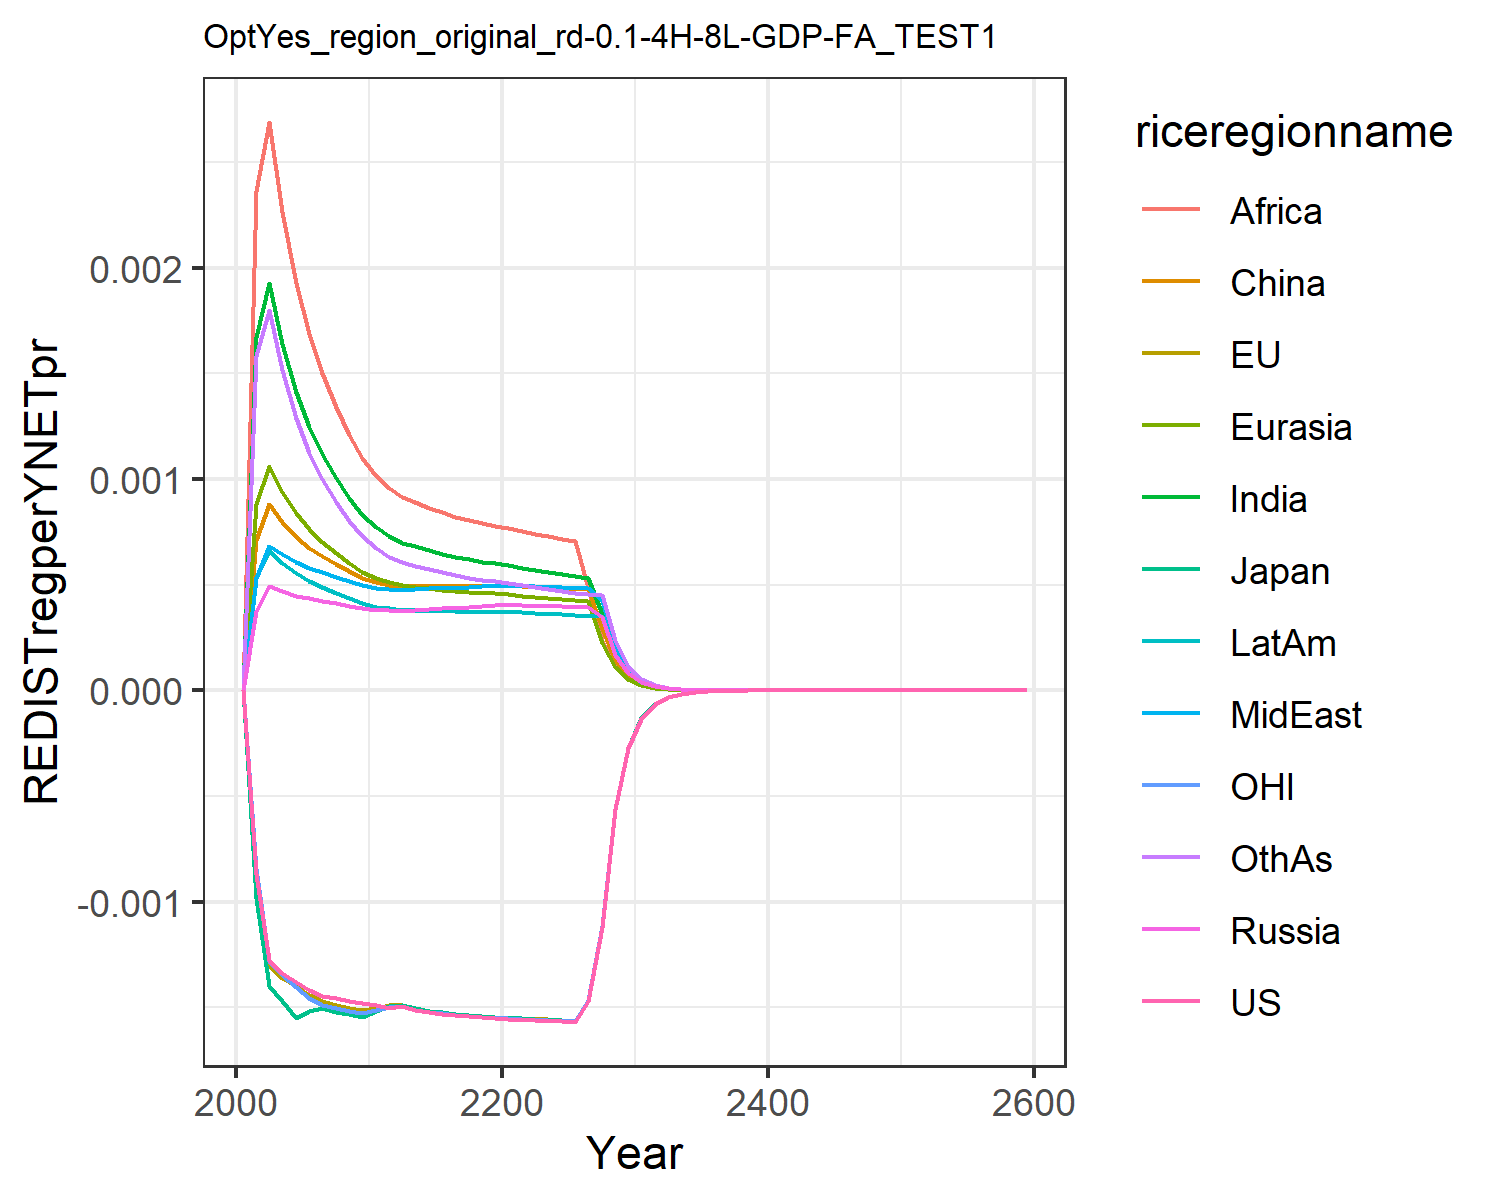

Values plotted in this chart, from the file beside it:
0.0, 0.0, 0.0, 0.0, 0.0, 0.0, 0.0, 0.0, 0.0, 0.0, 0.0, 0.0
-0.0008704, -0.0008932, -0.000981, 0.0003749, 0.000881, 0.0007122, 0.001671, 0.0005304, 0.002363, 0.0005299, -0.0008471, 0.001583
-0.001277, -0.001299, -0.0014, 0.0004918, 0.001062, 0.0008803, 0.001927, 0.0006834, 0.002689, 0.0006613, -0.00128, 0.0018
-0.001338, -0.001359, -0.001472, 0.0004704, 0.0009407, 0.0007985, 0.001641, 0.0006434, 0.002264, 0.0006048, -0.001349, 0.001515
-0.00138, -0.001401, -0.001549, 0.0004489, 0.0008378, 0.0007269, 0.001411, 0.0006053, 0.001927, 0.0005542, -0.001406, 0.001288
-0.001417, -0.001442, -0.001517, 0.0004353, 0.0007634, 0.0006759, 0.001246, 0.0005795, 0.001686, 0.0005181, -0.001455, 0.001126
-0.001445, -0.001471, -0.001504, 0.0004246, 0.0007041, 0.0006353, 0.001117, 0.0005589, 0.0015, 0.0004889, -0.001489, 0.001
-0.001458, -0.001488, -0.00152, 0.0004121, 0.0006497, 0.0005966, 0.001004, 0.000537, 0.00134, 0.0004606, -0.001504, 0.0008923
-0.001469, -0.001502, -0.001533, 0.0004002, 0.0006028, 0.0005629, 0.0009107, 0.0005167, 0.001208, 0.0004354, -0.001515, 0.0008034
-0.001478, -0.001514, -0.001544, 0.0003887, 0.0005623, 0.0005337, 0.0008319, 0.0004981, 0.001098, 0.000413, -0.001526, 0.0007295
-0.00149, -0.001502, -0.001518, 0.0003806, 0.0005311, 0.0005118, 0.0007711, 0.0004847, 0.001014, 0.000396, -0.001511, 0.0006726
-0.001505, -0.001491, -0.001495, 0.0003794, 0.0005123, 0.0004991, 0.0007305, 0.0004807, 0.0009567, 0.0003875, -0.001498, 0.0006327
-0.001495, -0.001488, -0.001487, 0.0003778, 0.0004967, 0.0004952, 0.0006995, 0.0004766, 0.0009159, 0.0003799, -0.001495, 0.0006071
-0.001512, -0.001504, -0.001504, 0.0003822, 0.0004897, 0.0004967, 0.0006809, 0.0004802, 0.0008905, 0.0003788, -0.00151, 0.0005908
-0.001523, -0.001515, -0.001516, 0.0003856, 0.0004823, 0.0004961, 0.0006627, 0.0004825, 0.0008652, 0.000377, -0.001521, 0.000574
-0.001531, -0.001524, -0.001524, 0.0003888, 0.0004756, 0.0004952, 0.0006461, 0.0004845, 0.0008421, 0.0003752, -0.001529, 0.0005586
-0.001536, -0.001531, -0.001531, 0.0003919, 0.0004698, 0.0004947, 0.0006318, 0.0004865, 0.0008221, 0.0003738, -0.001535, 0.0005452
-0.001541, -0.001536, -0.001537, 0.0003952, 0.0004651, 0.0004948, 0.0006196, 0.0004888, 0.0008053, 0.0003729, -0.00154, 0.0005337
-0.001545, -0.001541, -0.001542, 0.0003988, 0.0004615, 0.0004956, 0.0006094, 0.0004915, 0.0007914, 0.0003726, -0.001545, 0.000524
-0.001549, -0.001546, -0.001546, 0.0004026, 0.000459, 0.0004972, 0.0006011, 0.0004947, 0.0007802, 0.0003729, -0.001549, 0.0005161
-0.001554, -0.001549, -0.001549, 0.0004037, 0.0004546, 0.0004967, 0.000592, 0.0004961, 0.0007682, 0.0003719, -0.001552, 0.0005076
-0.001558, -0.001552, -0.001552, 0.0004022, 0.0004483, 0.0004936, 0.0005813, 0.0004951, 0.0007542, 0.0003693, -0.001555, 0.0004978
-0.001561, -0.001555, -0.001555, 0.0004002, 0.0004417, 0.00049, 0.0005699, 0.0004926, 0.0007417, 0.0003658, -0.001558, 0.0004876
-0.001564, -0.001557, -0.001558, 0.0003985, 0.0004356, 0.0004867, 0.0005594, 0.0004901, 0.0007293, 0.0003624, -0.001561, 0.0004784
-0.001566, -0.00156, -0.00156, 0.0003969, 0.0004302, 0.000484, 0.0005499, 0.0004876, 0.0007177, 0.0003593, -0.001563, 0.00047
-0.001568, -0.001563, -0.001563, 0.0003955, 0.0004253, 0.0004816, 0.0005414, 0.0004854, 0.0007072, 0.0003564, -0.001566, 0.0004626
-0.001469, -0.001464, -0.001464, 0.0003941, 0.0004208, 0.0004795, 0.0005336, 0.0004831, 0.000486, 0.0003537, -0.001467, 0.0004559
-0.001119, -0.001115, -0.001115, 0.0003491, 0.0002249, 0.0002943, 0.0003614, 0.0004268, 0.0002343, 0.0003514, -0.001117, 0.00045
-0.0005614, -0.0005598, -0.0005597, 0.0001688, 0.0001083, 0.0001421, 0.0001742, 0.0002063, 0.0001131, 0.0001772, -0.0005607, 0.0002375
-0.0002735, -0.0002728, -0.0002728, 8.167313831053001e-5, 5.222076324489847e-5, 6.867582926456702e-5, 8.40970215335299e-5, 9.98515670252496e-5, 5.464033428277493e-5, 8.584525303160751e-5, -0.0002732, 0.0001149
-0.0001333, -0.000133, -0.000133, 3.9550501399842306e-5, 2.5208121423873082e-5, 3.323500810932147e-5, 4.0635871513378784e-5, 4.835914832233593e-5, 2.643120225477985e-5, 4.161623783677142e-5, -0.0001332, 5.5640284996051074e-5
-6.49645419778585e-5, -6.489695873444208e-5, -6.48658577496509e-5, 1.9165959725805677e-5, 1.2180956927542052e-5, 1.6099745218146885e-5, 1.9653865238068834e-5, 2.3437766556083792e-5, 1.2797341749610024e-5, 2.0186874629011875e-5, -6.497161925931032e-5, 2.6966419457542182e-5
-3.16753774508437e-5, -3.165227817880191e-5, -3.163583052193936e-5, 9.293603727767024e-6, 5.891437970814411e-6, 7.805877323433376e-6, 9.513803620065307e-6, 1.1366719940893452e-5, 6.201241534374126e-6, 9.797353639124511e-6, -3.16854199263393e-5, 1.307883358150344e-5
-1.544629211871077e-5, -1.543852569647218e-5, -1.5429889363526195e-5, 4.509050433154472e-6, 2.851807359077125e-6, 3.78775544650374e-6, 4.608839002802699e-6, 5.515798077540326e-6, 3.0072021838859225e-6, 4.757277177107943e-6, -1.545344017142229e-5, 6.3474262829435835e-6
-7.53292428429587e-6, -7.5304451755403266e-6, -7.525960605144073e-6, 2.188848918425048e-6, 1.3814715812010216e-6, 1.8393568758084204e-6, 2.2342238839949313e-6, 2.677998303355279e-6, 1.459282978823644e-6, 2.310983877065093e-6, -7.537214407501293e-6, 3.082346100339796e-6
-3.673896206448328e-6, -3.673203765536661e-6, -3.67089460699331e-6, 1.0629968844348167e-6, 6.69682164051442e-7, 8.938045740361085e-7, 1.0837513384500686e-6, 1.3008222425761934e-6, 7.085656043349005e-7, 1.1230655824832039e-6, -3.6762952572455836e-6, 1.497597378833818e-6
-1.791879788807028e-6, -1.7917541951914948e-6, -1.790573274869287e-6, 5.164585010905026e-7, 3.24909682920815e-7, 4.3459318548773824e-7, 5.259851004166822e-7, 6.321361115972677e-7, 3.442372306360769e-7, 5.459755916013958e-7, -1.793172956608855e-6, 7.27974223954031e-7
-8.739817379252124e-7, -8.740098936031377e-7, -8.734094196865649e-7, 2.51067608018506e-7, 1.5766164186054277e-7, 2.1142721590069562e-7, 2.5540761310454875e-7, 3.0730497386497516e-7, 1.6732324647863083e-7, 2.655085882396067e-7, -8.746636513699123e-7, 3.540167256658733e-7
-4.2630343054916397e-7, -4.263554889913442e-7, -4.260516412275766e-7, 1.2205527835685505e-7, 7.659990047032936e-8, 1.0291954334278053e-7, 1.2408052463631114e-7, 1.4944764683315758e-7, 8.137239029191283e-8, 1.291516750550581e-7, -4.2665783381193244e-7, 1.7222652607915944e-7
-2.0794793018813074e-7, -2.0798992304776814e-7, -2.0783681222960537e-7, 5.940944370627006e-8, 3.720816036610758e-8, 5.011979234225565e-8, 6.031128110560286e-8, 7.270023205317274e-8, 3.958519623275154e-8, 6.284386804599135e-8, -2.0813021818875456e-7, 8.381906946438305e-8
-1.014441891556039e-7, -1.014719106746776e-7, -1.0139503015468401e-7, 2.8875368805525243e-8, 1.813078713657574e-8, 2.44177545812718e-8, 2.9316196491114354e-8, 3.5374682795435044e-8, 1.927510263626301e-8, 3.059890628565223e-8, -1.0153722047448436e-7, 4.0807368736538413e-8
-3.4451931896526607e-7, -3.446355119050793e-7, -3.4436760652783547e-7, 9.785037580137071e-8, 6.115977453187447e-8, 8.285024754661849e-8, 9.92936710545016e-8, 1.1990632658856683e-7, 6.53030667152218e-8, 1.0367073859245465e-7, -3.44847803822989e-7, 1.3837788930541715e-7
-1.680478138787746e-7, -1.6811416203676528e-7, -1.6798043936093197e-7, 4.762372336965836e-8, 2.97398815912312e-8, 4.038765551243188e-8, 4.830356235465971e-8, 5.8373106244665325e-8, 3.179874976965951e-8, 5.047298150978049e-8, -1.6821356151197323e-7, 6.740119121095518e-8
-8.197007237364501e-8, -8.20066862987655e-8, -8.194009528625606e-8, 2.318301621456633e-8, 1.4465622674689282e-8, 1.9693825908219168e-8, 2.3504532810089877e-8, 2.842310718044481e-8, 1.5488154357126728e-8, 2.4577310593209107e-8, -8.20533588923918e-8, 3.283744957880605e-8
-3.998347385445386e-8, -4.000320406965935e-8, -3.997011011003035e-8, 1.1287393604022244e-8, 7.037964498840902e-9, 9.60562438471795e-9, 1.1440038320844496e-8, 1.3842340138985651e-8, 7.545554449231934e-9, 1.1969474784575022e-8, -4.002517905025665e-8, 1.6001568143353743e-8
-1.9503302118000735e-8, -1.951375030698936e-8, -1.9497332330962192e-8, 5.496507191447855e-9, 3.4249782052135984e-9, 4.686232930879897e-9, 5.569246157610236e-9, 6.742465991720768e-9, 3.6768369766939986e-9, 5.830081326584962e-9, -1.9524124231276675e-8, 7.798987672194896e-9
-9.513447259228922e-9, -9.518907179865488e-9, -9.510774610679075e-9, 2.676963020937713e-9, 1.6670907555454206e-9, 2.286729357620536e-9, 2.7117469214926344e-9, 3.284673217595853e-9, 1.7920091196491872e-9, 2.8400567645967666e-9, -9.523816969451e-9, 3.801794585304331e-9
-4.640551459499286e-9, -4.643375191529844e-9, -4.639352109446004e-9, 1.303929540898086e-9, 8.116004334124726e-10, 1.1160642012827955e-9, 1.3206184812163254e-9, 1.600380778164843e-9, 8.735353889819639e-10, 1.3836524534639795e-9, -4.6457045839612814e-9, 1.8535603971614012e-9
-2.263617220072291e-9, -2.2650655195131507e-9, -2.263077653838364e-9, 6.352086861742084e-10, 3.951834173382278e-10, 5.448022863761218e-10, 6.432407747334186e-10, 7.79841747636924e-10, 4.258806397579919e-10, 6.741706471615776e-10, -2.2661732520747287e-9, 9.038288125786809e-10
-1.1041750772072703e-9, -1.1049129232817328e-9, -1.103931680853772e-9, 3.0947403637373095e-10, 1.9245146021019477e-10, 2.6598469655015836e-10, 3.133509440783211e-10, 3.8004625748836247e-10, 2.076614124739851e-10, 3.2851197355953305e-10, -1.1054408703743871e-9, 4.4077938329666953e-10
-5.386098715893212e-10, -5.3898369074647e-10, -5.384997608607795e-10, 1.507901395186079e-10, 9.373529374332553e-11, 1.298780519581907e-10, 1.5266646124238976e-10, 1.8522884424569825e-10, 1.0126941497904456e-10, 1.6009112481323018e-10, -5.392358405436168e-10, 2.1498437415541945e-10
-2.627313990711476e-10, -2.629199152206872e-10, -2.626814341513643e-10, 7.347819891481652e-11, 4.566027884660681e-11, 6.342644132141721e-11, 7.438853684072203e-11, 9.02856593823858e-11, 4.939125642425784e-11, 7.80215428597076e-11, -2.63040582208494e-10, 1.0486690344938486e-10
-1.2815951371944468e-10, -1.2825421307934111e-10, -1.281367684792666e-10, 3.580776479472237e-11, 2.2244471776088033e-11, 3.097812081147636e-11, 3.625043696849414e-11, 4.4011196785940487e-11, 2.409163911625653e-11, 3.802681245961409e-11, -1.2831206646372157e-10, 5.115779075051286e-11
-6.251595114922889e-11, -6.256336611535116e-11, -6.250556224707065e-11, 1.7451218545636828e-11, 1.0837994815429383e-11, 1.5131610885598536e-11, 1.7666923416794497e-11, 2.1455490939582054e-11, 1.1752299229675381e-11, 1.8534915956108275e-11, -6.259115229220105e-11, 2.4958770297432778e-11
-3.049522805777966e-11, -3.05189016961253e-11, -3.0490466389773916e-11, 8.505525596710964e-12, 5.280982744390754e-12, 7.39190450655114e-12, 8.610831705996565e-12, 1.046023826253221e-11, 5.733445672928496e-12, 9.034707775778824e-12, -3.053226884375038e-11, 1.2177813156157372e-11
-1.487558040821656e-11, -1.4887371942154728e-11, -1.487339009439458e-11, 4.1457272427499295e-12, 2.573449351648863e-12, 3.6113100293684013e-12, 4.19722463192266e-12, 5.099995772971766e-12, 2.797315672832795e-12, 4.4041096618595305e-12, -1.489381230188861e-11, 5.942198275724149e-12
-7.256327865132047e-12, -7.262188935907494e-12, -7.255316638896438e-12, 2.0207940427209163e-12, 1.2541458931380444e-12, 1.7644404066373024e-12, 2.0460161748249148e-12, 2.4866847228063998e-12, 1.3648881761267801e-12, 2.146943556040565e-12, -7.265296328235073e-12, 2.8997060612688254e-12
-3.539653724318657e-12, -3.5425618118856843e-12, -3.5391851155076727e-12, 9.85060643000949e-13, 6.112359602097208e-13, 8.621442116499807e-13, 9.974307997478775e-13, 1.212528925998941e-12, 6.660083875324553e-13, 1.0466459215394096e-12, -3.544063057243574e-12, 1.4151008309482566e-12
-1.726654836143203e-12, -1.7280955097783556e-12, -1.7264368616371362e-12, 4.801992937463984e-13, 2.9791700568918315e-13, 4.2128962682613757e-13, 4.862736793619908e-13, 5.912647459330938e-13, 3.250026211032133e-13, 5.102628526546501e-13, -1.7288216726218847e-12, 6.906295884626463e-13
-8.422695975330927e-13, -8.42982351751398e-13, -8.421678241375281e-13, 2.340970518079248e-13, 1.4521273261006992e-13, 2.0587663220541618e-13, 2.370831576515457e-13, 2.8832917031610687e-13, 1.5860480004496464e-13, 2.487720853477534e-13, -8.433339951578748e-13, 3.370741084588367e-13
